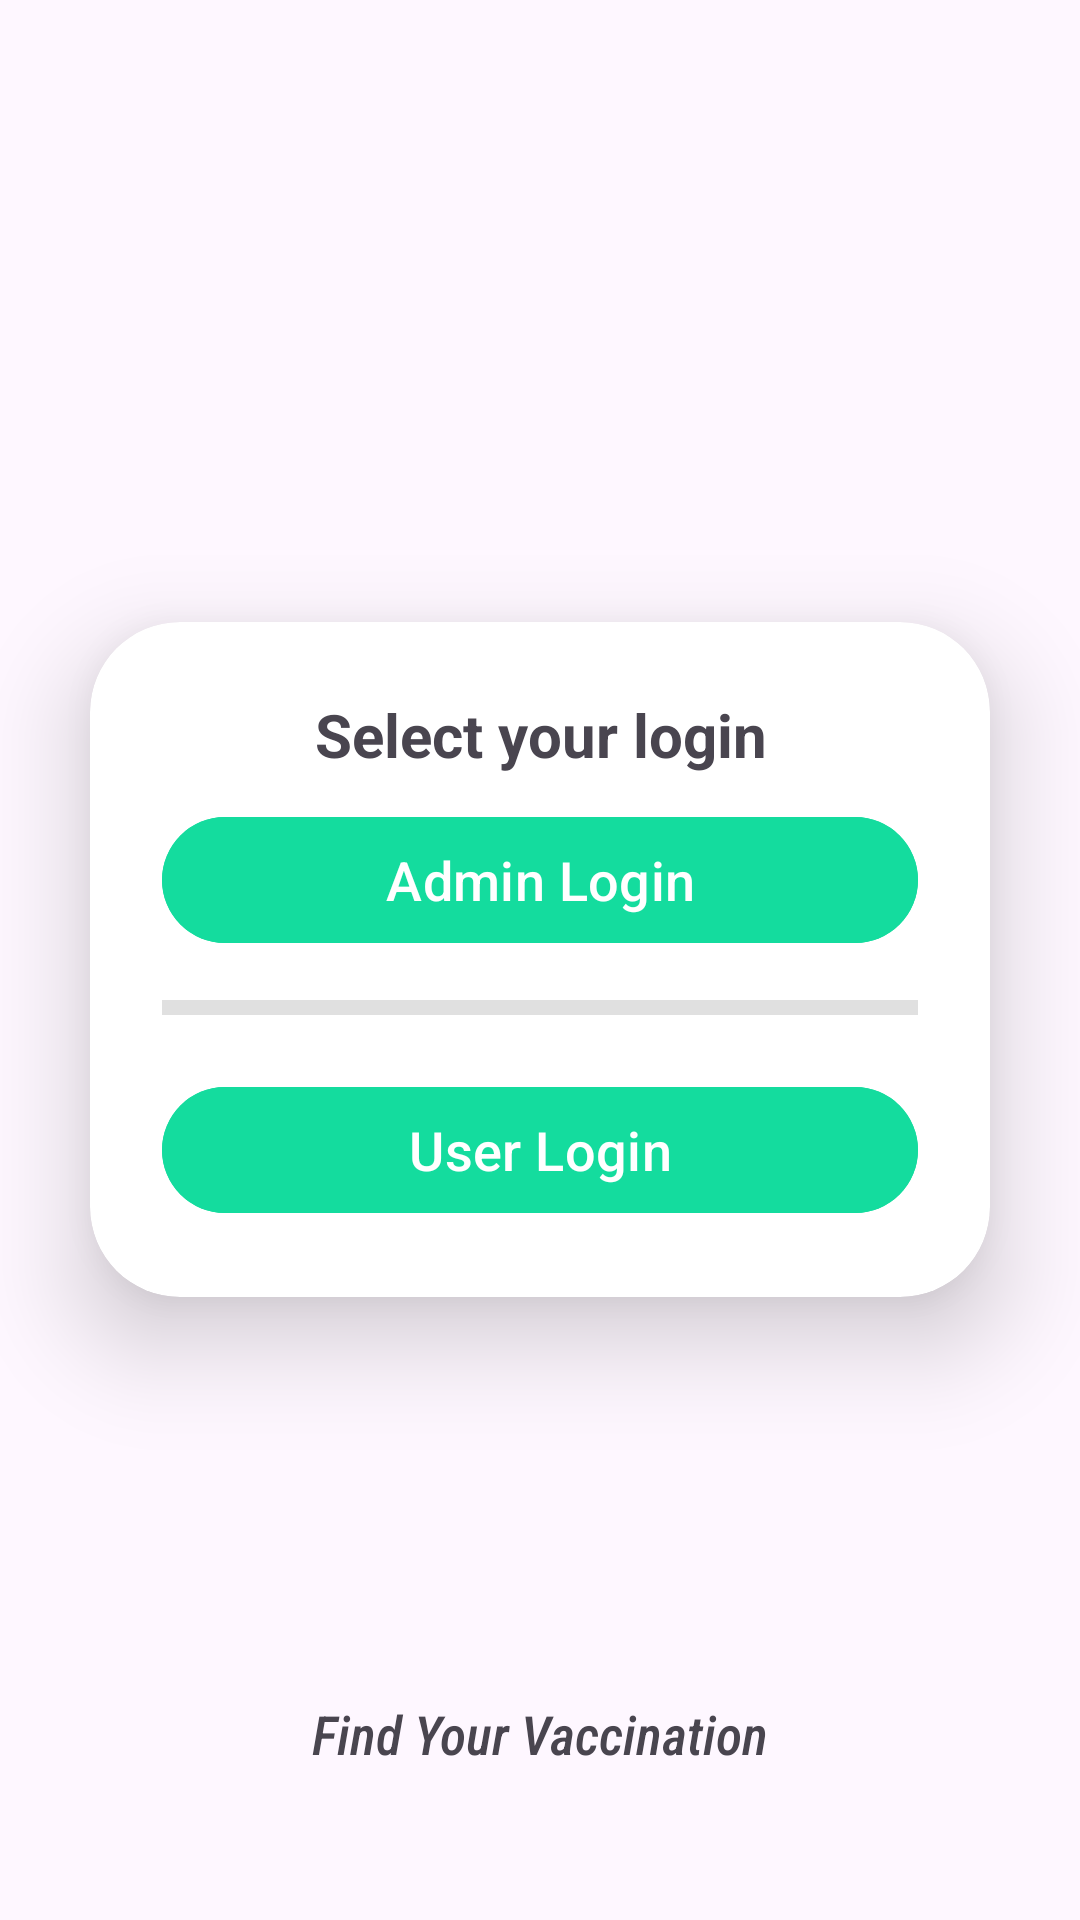

Reconstruct the res/layout file that produces this screen, plus the resources it refers to.
<!-- AndroidManifest.xml: activity theme Theme.Material3.DayNight.NoActionBar -->
<!-- res/layout/activity_main.xml -->
<?xml version="1.0" encoding="utf-8"?>
<RelativeLayout xmlns:android="http://schemas.android.com/apk/res/android"
    xmlns:app="http://schemas.android.com/apk/res-auto"
    xmlns:tools="http://schemas.android.com/tools"
    android:layout_width="match_parent"
    android:layout_height="match_parent"
    android:background="@drawable/welcome"
    android:gravity="center"
    tools:context=".MainActivity">

    <androidx.cardview.widget.CardView
        android:layout_width="match_parent"
        android:layout_height="wrap_content"
        android:layout_margin="30dp"
        app:cardCornerRadius="30dp"
        app:cardElevation="20dp"
        android:layout_centerVertical="true"
        android:background="@drawable/custom_editor"
        android:layout_marginBottom="50dp">

        <LinearLayout
            android:layout_width="match_parent"
            android:layout_height="wrap_content"
            android:layout_gravity="center_horizontal"
            android:orientation="vertical"
            android:padding="24dp">


            <TextView
                android:id="@+id/txtSelect"
                android:layout_width="match_parent"
                android:layout_height="wrap_content"
                android:gravity="center"
                android:text="Select your login"
                android:textSize="20sp"
                android:textStyle="bold" />

            <Button
                android:id="@+id/AdminLogBtn"
                android:layout_width="match_parent"
                android:layout_height="50dp"
                android:layout_marginTop="10dp"
                android:backgroundTint="@color/Aqua_Green"
                android:text="Admin Login"
                android:textSize="18sp" />

            <View
                android:id="@+id/divider"
                android:layout_width="match_parent"
                android:layout_height="5dp"
                android:layout_marginTop="15dp"
                android:background="?android:attr/listDivider" />

            <Button
                android:id="@+id/UserLogBtn"
                android:layout_width="match_parent"
                android:layout_height="50dp"
                android:layout_marginTop="20dp"
                android:backgroundTint="@color/Aqua_Green"
                android:text="User Login"
                android:textSize="18sp" />

        </LinearLayout>

    </androidx.cardview.widget.CardView>

    <androidx.constraintlayout.widget.ConstraintLayout
        android:layout_width="match_parent"
        android:layout_height="match_parent">

        <TextView
            android:id="@+id/textView3"
            android:layout_width="wrap_content"
            android:layout_height="wrap_content"
            android:layout_marginBottom="50dp"
            android:fontFamily="sans-serif-condensed-medium"
            android:text="Find Your Vaccination"
            android:textSize="18sp"
            android:textStyle="italic"
            app:layout_constraintBottom_toBottomOf="parent"
            app:layout_constraintEnd_toEndOf="parent"
            app:layout_constraintStart_toStartOf="parent" />
    </androidx.constraintlayout.widget.ConstraintLayout>


</RelativeLayout>
<!-- resources referenced by this layout -->
<resources>
  <color name="Aqua_Green">#14DC9E</color>
  <!-- drawable custom_editor (drawable) -->
  <?xml version="1.0" encoding="utf-8"?>
  
  <shape xmlns:android="http://schemas.android.com/apk/res/android"
      android:shape="rectangle">
  
      <stroke
          android:width="3dp"
          android:color="@color/Roller_Derby"/>
      <corners
          android:radius="20dp"/>
  </shape>
  <color name="Roller_Derby">#94F4D4</color>
</resources>
